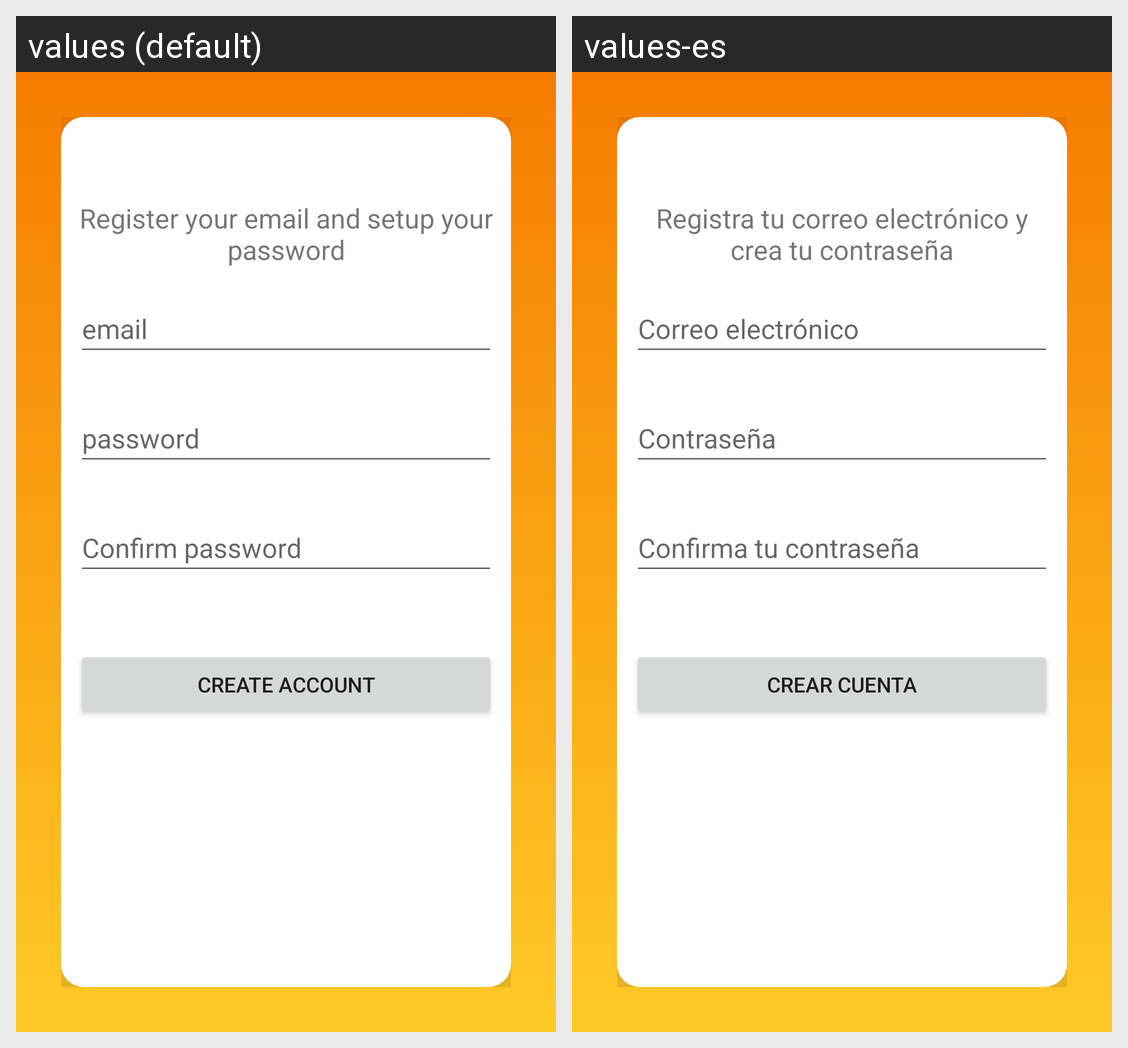

The same Android screen rendered under two of its app's locales, left to right. List the strings drawn on it with the default value and each locale's translation.
Android screen res/layout/activity_email_create_account.xml rendered under 2 locales, left to right: values (default), values-es. Device: Nexus 5 (rendered at 1080×1920; each locale shown at half size, 540×960, under a caption strip naming it); theme Theme.FireroomV100.
Strings drawn on this screen, with the default value and each locale's value (text and hints the layout hard-codes, and strings that could not be matched under every locale, appear in the picture but are not listed):

new_account_instructions
  values: Register your email and setup your password
  values-es: Registra tu correo electrónico y crea tu contraseña

email
  values: email
  values-es: Correo electrónico

password
  values: password
  values-es: Contraseña

confirm_password
  values: Confirm password
  values-es: Confirma tu contraseña

create_account
  values: Create account
  values-es: Crear cuenta
